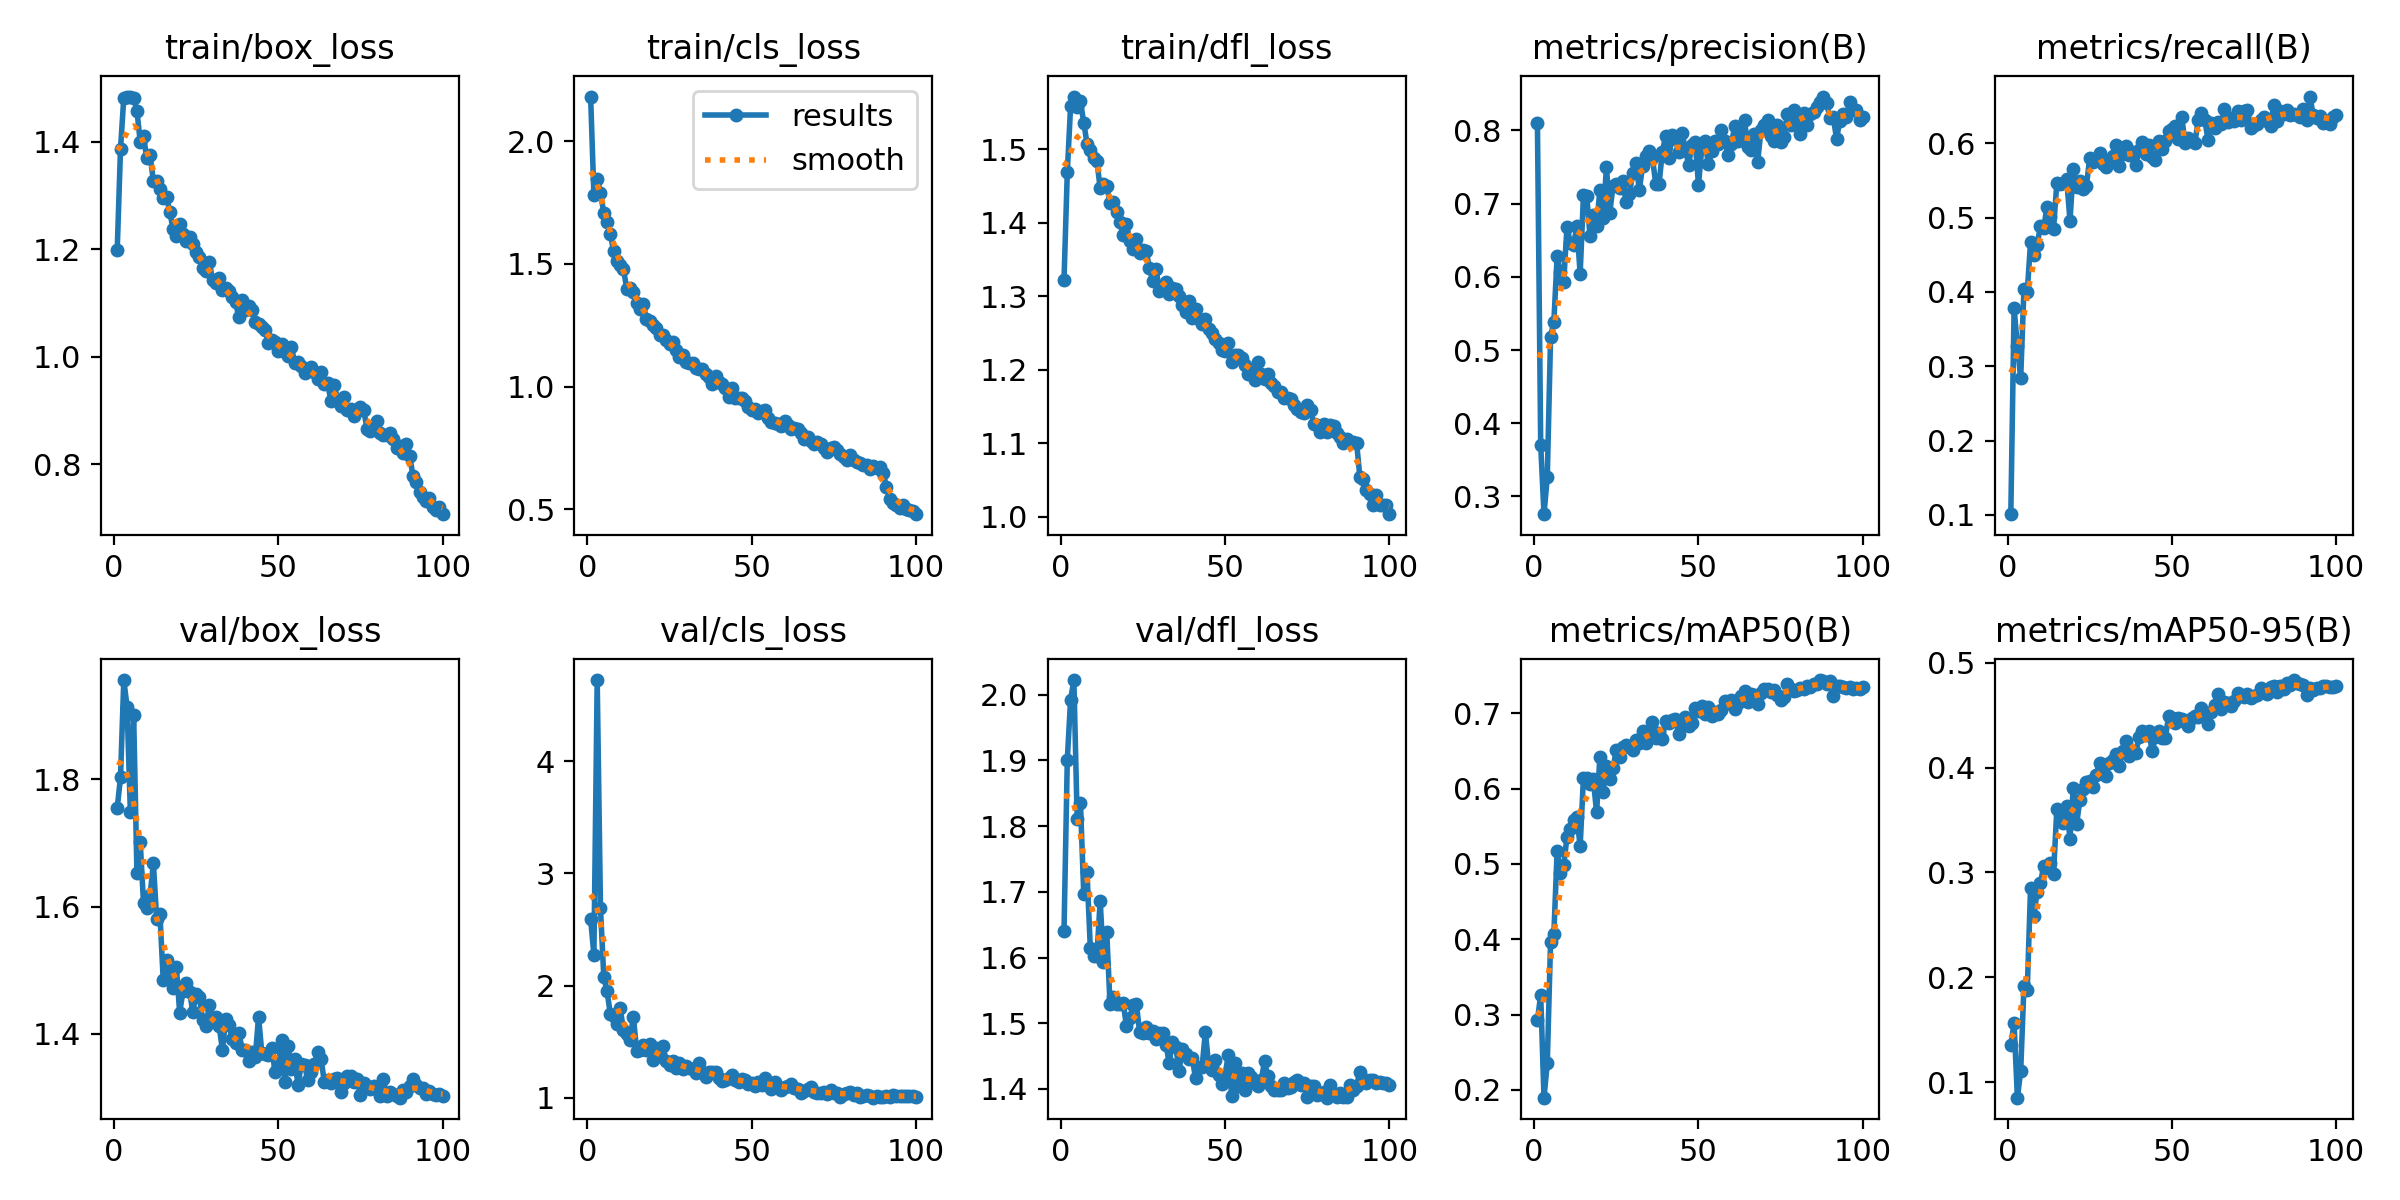

Values plotted in this chart, from the file beside it:
epoch, time, train/box_loss, train/cls_loss, train/dfl_loss, metrics/precision(B), metrics/recall(B), metrics/mAP50(B), metrics/mAP50-95(B), val/box_loss, val/cls_loss, val/dfl_loss, lr/pg0, lr/pg1, lr/pg2
1, 23.2, 1.199, 2.182, 1.322, 0.8106, 0.101, 0.2922, 0.1355, 1.755, 2.594, 1.641, 0.000549, 0.000549, 0.000549
2, 43.83, 1.387, 1.782, 1.469, 0.3704, 0.3779, 0.3262, 0.1562, 1.803, 2.276, 1.901, 0.001094, 0.001094, 0.001094
3, 64.23, 1.482, 1.846, 1.558, 0.2758, 0.3271, 0.1897, 0.08527, 1.956, 4.724, 1.992, 0.001627, 0.001627, 0.001627
4, 83.93, 1.484, 1.789, 1.571, 0.3263, 0.2839, 0.2352, 0.1104, 1.914, 2.692, 2.022, 0.001617, 0.001617, 0.001617
5, 103.4, 1.483, 1.708, 1.557, 0.5179, 0.404, 0.3966, 0.1918, 1.749, 2.081, 1.81, 0.001601, 0.001601, 0.001601
6, 122.8, 1.482, 1.671, 1.565, 0.5384, 0.4, 0.4069, 0.1877, 1.901, 1.949, 1.835, 0.001584, 0.001584, 0.001584
7, 142.3, 1.458, 1.621, 1.536, 0.6278, 0.4668, 0.5168, 0.285, 1.652, 1.748, 1.697, 0.001568, 0.001568, 0.001568
8, 161.8, 1.4, 1.552, 1.508, 0.6069, 0.4493, 0.4882, 0.2581, 1.701, 1.733, 1.73, 0.001551, 0.001551, 0.001551
9, 181.2, 1.411, 1.513, 1.498, 0.5935, 0.4633, 0.4988, 0.2817, 1.606, 1.657, 1.615, 0.001535, 0.001535, 0.001535
10, 200.8, 1.369, 1.497, 1.488, 0.6682, 0.4883, 0.5357, 0.2895, 1.598, 1.799, 1.602, 0.001518, 0.001518, 0.001518
11, 220.2, 1.375, 1.478, 1.484, 0.6466, 0.4855, 0.5459, 0.3064, 1.618, 1.603, 1.602, 0.001502, 0.001502, 0.001502
12, 239.7, 1.327, 1.398, 1.447, 0.6429, 0.5146, 0.558, 0.3044, 1.669, 1.566, 1.686, 0.001485, 0.001485, 0.001485
13, 259.2, 1.327, 1.402, 1.453, 0.6699, 0.5007, 0.5628, 0.3095, 1.58, 1.519, 1.594, 0.001469, 0.001469, 0.001469
14, 278.7, 1.312, 1.387, 1.45, 0.6038, 0.4854, 0.5235, 0.2986, 1.588, 1.725, 1.638, 0.001452, 0.001452, 0.001452
15, 298.2, 1.295, 1.34, 1.427, 0.7111, 0.5465, 0.6144, 0.3609, 1.484, 1.422, 1.529, 0.001436, 0.001436, 0.001436
16, 317.7, 1.298, 1.317, 1.428, 0.7107, 0.5455, 0.6146, 0.3568, 1.516, 1.427, 1.54, 0.001419, 0.001419, 0.001419
17, 337.4, 1.27, 1.334, 1.414, 0.6559, 0.5462, 0.6067, 0.3468, 1.499, 1.47, 1.529, 0.001403, 0.001403, 0.001403
18, 356.9, 1.237, 1.275, 1.4, 0.684, 0.5518, 0.6129, 0.363, 1.471, 1.425, 1.529, 0.001386, 0.001386, 0.001386
19, 376.4, 1.224, 1.268, 1.383, 0.6695, 0.4958, 0.5684, 0.3318, 1.505, 1.476, 1.531, 0.00137, 0.00137, 0.00137
20, 395.9, 1.246, 1.251, 1.398, 0.7185, 0.5654, 0.6421, 0.3806, 1.433, 1.34, 1.496, 0.001353, 0.001353, 0.001353
21, 415.4, 1.229, 1.237, 1.375, 0.6809, 0.5411, 0.5959, 0.3458, 1.467, 1.445, 1.507, 0.001337, 0.001337, 0.001337
22, 434.9, 1.215, 1.209, 1.364, 0.7497, 0.5489, 0.6303, 0.3689, 1.48, 1.37, 1.527, 0.00132, 0.00132, 0.00132
23, 454.4, 1.222, 1.211, 1.378, 0.6872, 0.5382, 0.6125, 0.3793, 1.466, 1.459, 1.529, 0.001304, 0.001304, 0.001304
24, 473.8, 1.209, 1.19, 1.358, 0.7244, 0.5428, 0.6267, 0.3866, 1.435, 1.333, 1.487, 0.001287, 0.001287, 0.001287
25, 493.4, 1.195, 1.175, 1.363, 0.7262, 0.5804, 0.6517, 0.387, 1.463, 1.295, 1.486, 0.001271, 0.001271, 0.001271
26, 513, 1.186, 1.18, 1.361, 0.7215, 0.5752, 0.6423, 0.3815, 1.457, 1.325, 1.495, 0.001254, 0.001254, 0.001254
27, 532.5, 1.166, 1.147, 1.338, 0.7309, 0.5778, 0.6546, 0.3932, 1.422, 1.268, 1.485, 0.001238, 0.001238, 0.001238
28, 552.2, 1.159, 1.12, 1.32, 0.7022, 0.5872, 0.658, 0.4043, 1.412, 1.311, 1.488, 0.001221, 0.001221, 0.001221
29, 571.7, 1.176, 1.13, 1.337, 0.7135, 0.5716, 0.6559, 0.4004, 1.445, 1.26, 1.476, 0.001205, 0.001205, 0.001205
30, 591.2, 1.142, 1.101, 1.307, 0.7419, 0.5686, 0.6514, 0.3916, 1.422, 1.28, 1.485, 0.001188, 0.001188, 0.001188
31, 610.7, 1.138, 1.098, 1.313, 0.7557, 0.5758, 0.6642, 0.4043, 1.426, 1.268, 1.486, 0.001172, 0.001172, 0.001172
32, 630.2, 1.147, 1.095, 1.319, 0.7184, 0.5824, 0.6601, 0.4068, 1.413, 1.253, 1.467, 0.001155, 0.001155, 0.001155
33, 649.8, 1.124, 1.077, 1.303, 0.7519, 0.5981, 0.6768, 0.4133, 1.375, 1.224, 1.44, 0.001139, 0.001139, 0.001139
34, 669.3, 1.127, 1.07, 1.311, 0.7652, 0.5694, 0.6604, 0.4018, 1.423, 1.314, 1.472, 0.001122, 0.001122, 0.001122
35, 688.8, 1.123, 1.07, 1.309, 0.7719, 0.585, 0.6727, 0.4158, 1.413, 1.234, 1.464, 0.001106, 0.001106, 0.001106
36, 708.4, 1.111, 1.051, 1.3, 0.762, 0.5963, 0.689, 0.4257, 1.392, 1.189, 1.428, 0.001089, 0.001089, 0.001089
37, 727.9, 1.101, 1.041, 1.288, 0.727, 0.584, 0.6666, 0.4109, 1.386, 1.227, 1.461, 0.001073, 0.001073, 0.001073
38, 747.7, 1.073, 1.009, 1.279, 0.7266, 0.588, 0.6741, 0.4152, 1.402, 1.235, 1.453, 0.001056, 0.001056, 0.001056
39, 767.6, 1.105, 1.044, 1.294, 0.7706, 0.5703, 0.6657, 0.4139, 1.375, 1.233, 1.446, 0.00104, 0.00104, 0.00104
40, 787.4, 1.087, 1.017, 1.27, 0.7922, 0.5917, 0.6904, 0.4289, 1.374, 1.178, 1.448, 0.001023, 0.001023, 0.001023
41, 806.9, 1.094, 1.011, 1.283, 0.7622, 0.6015, 0.6876, 0.4347, 1.357, 1.152, 1.416, 0.001007, 0.001007, 0.001007
42, 826.4, 1.086, 0.9936, 1.269, 0.7939, 0.5853, 0.6914, 0.4315, 1.372, 1.16, 1.434, 0.0009904, 0.0009904, 0.0009904
43, 846.1, 1.064, 0.9556, 1.262, 0.7885, 0.5973, 0.6921, 0.4353, 1.364, 1.176, 1.433, 0.0009739, 0.0009739, 0.0009739
44, 865.8, 1.061, 0.9941, 1.268, 0.7699, 0.581, 0.6723, 0.4155, 1.427, 1.207, 1.487, 0.0009574, 0.0009574, 0.0009574
45, 885.5, 1.054, 0.9541, 1.256, 0.7964, 0.5771, 0.6892, 0.4295, 1.37, 1.162, 1.437, 0.0009409, 0.0009409, 0.0009409
46, 905.7, 1.05, 0.9521, 1.249, 0.7747, 0.6036, 0.6955, 0.4348, 1.369, 1.138, 1.428, 0.0009244, 0.0009244, 0.0009244
47, 925.9, 1.025, 0.9538, 1.242, 0.753, 0.5923, 0.6836, 0.4283, 1.366, 1.167, 1.444, 0.0009078, 0.0009078, 0.0009078
48, 946.1, 1.032, 0.941, 1.237, 0.7802, 0.6026, 0.6872, 0.4279, 1.378, 1.158, 1.421, 0.0008913, 0.0008913, 0.0008913
49, 966.5, 1.027, 0.9152, 1.226, 0.7839, 0.6164, 0.7072, 0.4491, 1.341, 1.12, 1.407, 0.0008748, 0.0008748, 0.0008748
50, 987.1, 1.011, 0.9039, 1.225, 0.7257, 0.6197, 0.7029, 0.4471, 1.348, 1.136, 1.422, 0.0008583, 0.0008583, 0.0008583
51, 1008, 1.023, 0.9105, 1.236, 0.7753, 0.6238, 0.7092, 0.4425, 1.391, 1.11, 1.452, 0.0008418, 0.0008418, 0.0008418
52, 1028, 1.009, 0.8925, 1.211, 0.7851, 0.6059, 0.6994, 0.4474, 1.324, 1.138, 1.39, 0.0008253, 0.0008253, 0.0008253
53, 1048, 1.001, 0.9015, 1.22, 0.754, 0.6354, 0.708, 0.4467, 1.38, 1.118, 1.44, 0.0008088, 0.0008088, 0.0008088
54, 1068, 1.017, 0.9039, 1.22, 0.7715, 0.601, 0.696, 0.4437, 1.344, 1.176, 1.404, 0.0007923, 0.0007923, 0.0007923
55, 1089, 0.9882, 0.8734, 1.216, 0.7858, 0.6077, 0.7018, 0.4392, 1.36, 1.134, 1.424, 0.0007758, 0.0007758, 0.0007758
56, 1109, 0.9895, 0.8542, 1.207, 0.7816, 0.6029, 0.6994, 0.4472, 1.319, 1.083, 1.399, 0.0007593, 0.0007593, 0.0007593
57, 1129, 0.9821, 0.8517, 1.194, 0.8008, 0.5999, 0.7037, 0.4489, 1.352, 1.144, 1.424, 0.0007428, 0.0007428, 0.0007428
58, 1150, 0.9695, 0.8459, 1.197, 0.7851, 0.6318, 0.7168, 0.448, 1.35, 1.091, 1.418, 0.0007263, 0.0007263, 0.0007263
59, 1170, 0.9741, 0.841, 1.186, 0.767, 0.6403, 0.7142, 0.4572, 1.327, 1.074, 1.409, 0.0007098, 0.0007098, 0.0007098
60, 1191, 0.9802, 0.8609, 1.21, 0.7812, 0.6317, 0.7172, 0.4523, 1.34, 1.096, 1.404, 0.0006933, 0.0006933, 0.0006933
... 40 more rows
